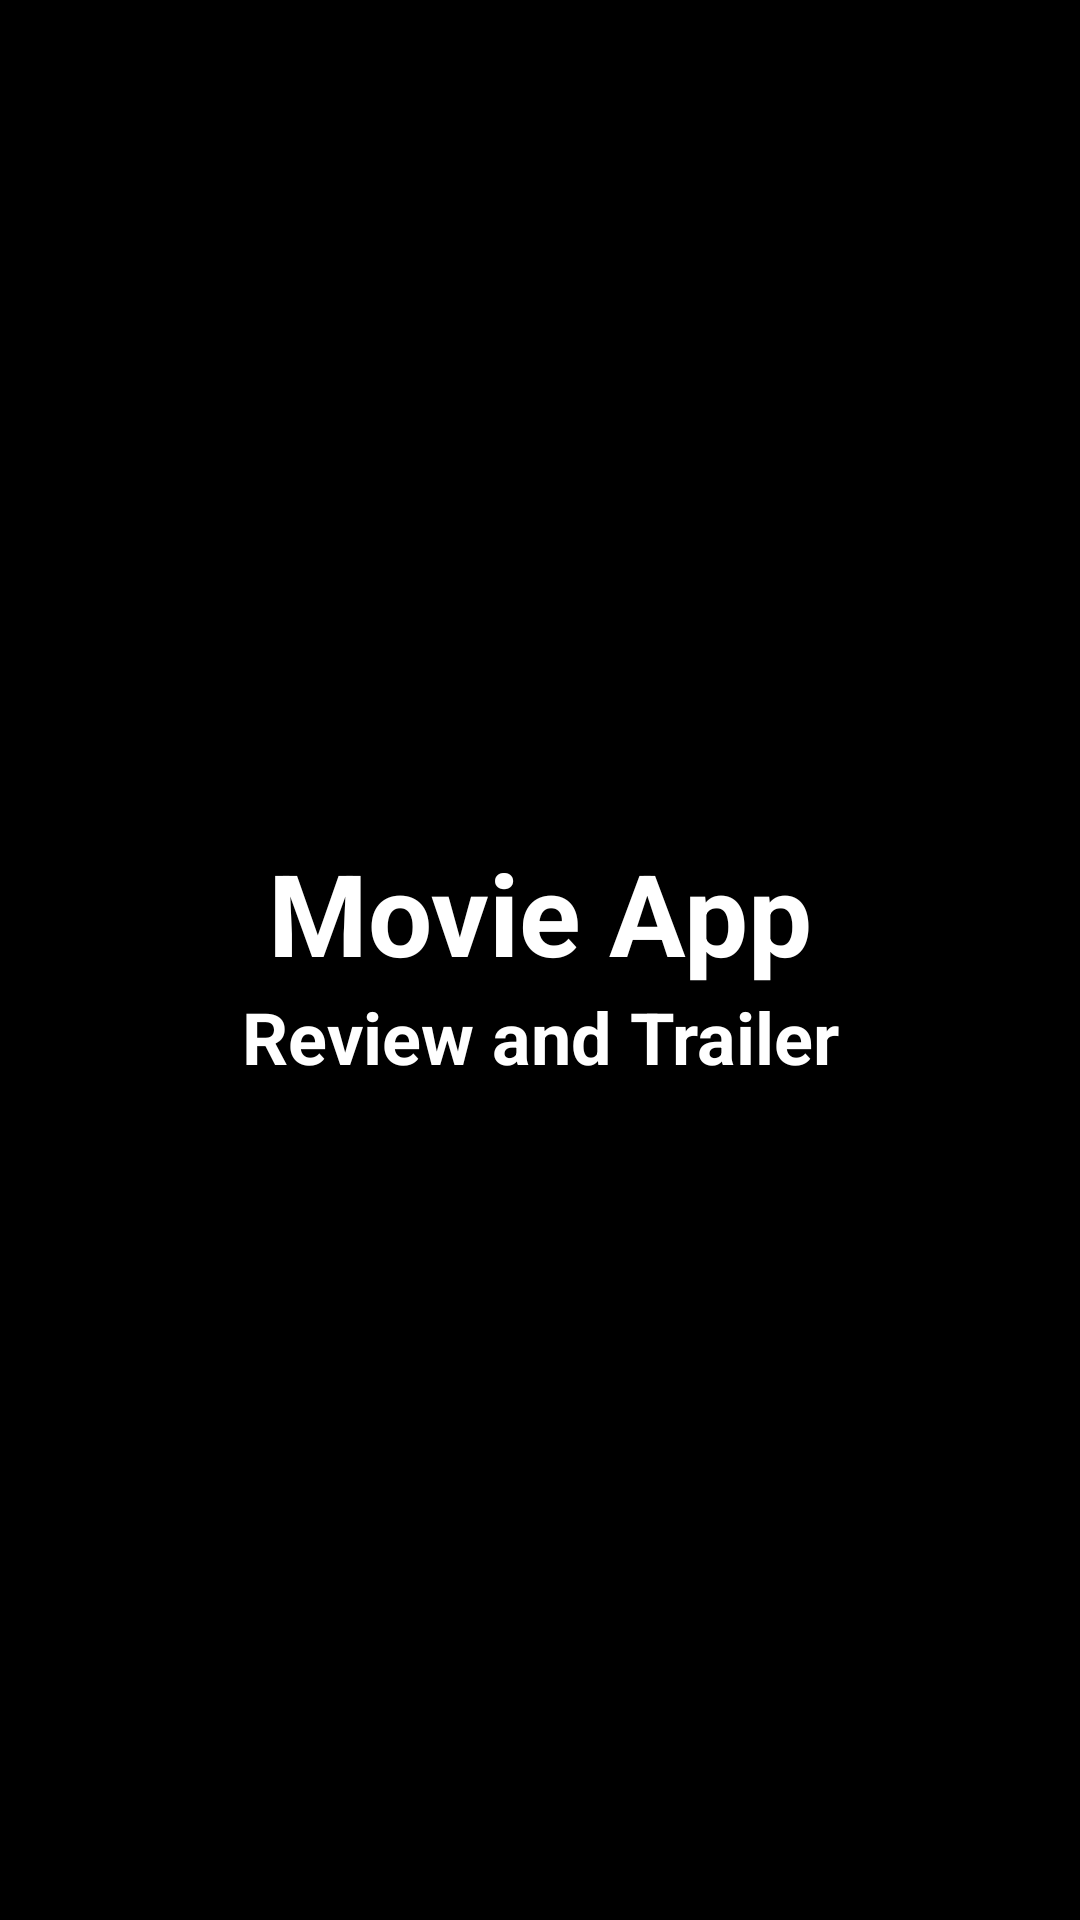

Android layout source for this screen:
<!-- AndroidManifest.xml: application theme Theme.MovieTrailer -->
<!-- res/layout/activity_splash_screen.xml -->
<?xml version="1.0" encoding="utf-8"?>
<androidx.constraintlayout.widget.ConstraintLayout xmlns:android="http://schemas.android.com/apk/res/android"
    xmlns:app="http://schemas.android.com/apk/res-auto"
    xmlns:tools="http://schemas.android.com/tools"
    android:layout_width="match_parent"
    android:layout_height="match_parent"
    tools:context=".SplashScreenActivity"
    android:background="@color/black">


    <LinearLayout
        android:layout_width="0dp"
        android:layout_height="wrap_content"
        android:orientation="vertical"
        app:layout_constraintBottom_toBottomOf="parent"
        app:layout_constraintEnd_toEndOf="parent"
        app:layout_constraintStart_toStartOf="parent"
        app:layout_constraintTop_toTopOf="parent"
        >

        <ImageView
            android:layout_width="match_parent"
            android:layout_height="wrap_content"
            android:textAlignment="center"
            android:src="@drawable/baseline_play_arrow"
            />

        <TextView
            android:layout_width="match_parent"
            android:layout_height="wrap_content"
            android:text="Movie App"
            android:textSize="38dp"
            android:textAlignment="center"
            android:gravity="center"
            android:textStyle="bold"
            android:textColor="@color/white"/>

        <TextView
            android:layout_width="match_parent"
            android:layout_height="wrap_content"
            android:text="Review and Trailer"
            android:textSize="24dp"
            android:textAlignment="center"
            android:gravity="center"
            android:textStyle="bold"
            android:textColor="@color/white"/>


    </LinearLayout>


</androidx.constraintlayout.widget.ConstraintLayout>
<!-- resources referenced by this layout -->
<resources>
  <style name="Theme.MovieTrailer" parent="Theme.MaterialComponents.DayNight.DarkActionBar">
          
          <item name="colorPrimary">@color/purple_500</item>
          <item name="colorPrimaryVariant">@color/purple_700</item>
          <item name="colorOnPrimary">@color/white</item>
          
          <item name="colorSecondary">@color/teal_200</item>
          <item name="colorSecondaryVariant">@color/teal_700</item>
          <item name="colorOnSecondary">@color/black</item>
          
          <item name="android:statusBarColor">?attr/colorPrimaryVariant</item>
          
      </style>
  <!-- not gathered from this repository: default colours our renderer supplied (Android Studio template values) -->
  <color name="purple_500">#FF6200EE</color>
  <color name="purple_700">#FF3700B3</color>
  <color name="teal_200">#FF03DAC5</color>
  <color name="teal_700">#FF018786</color>
  <color name="black">#FF000000</color>
  <color name="white">#FFFFFFFF</color>
</resources>
